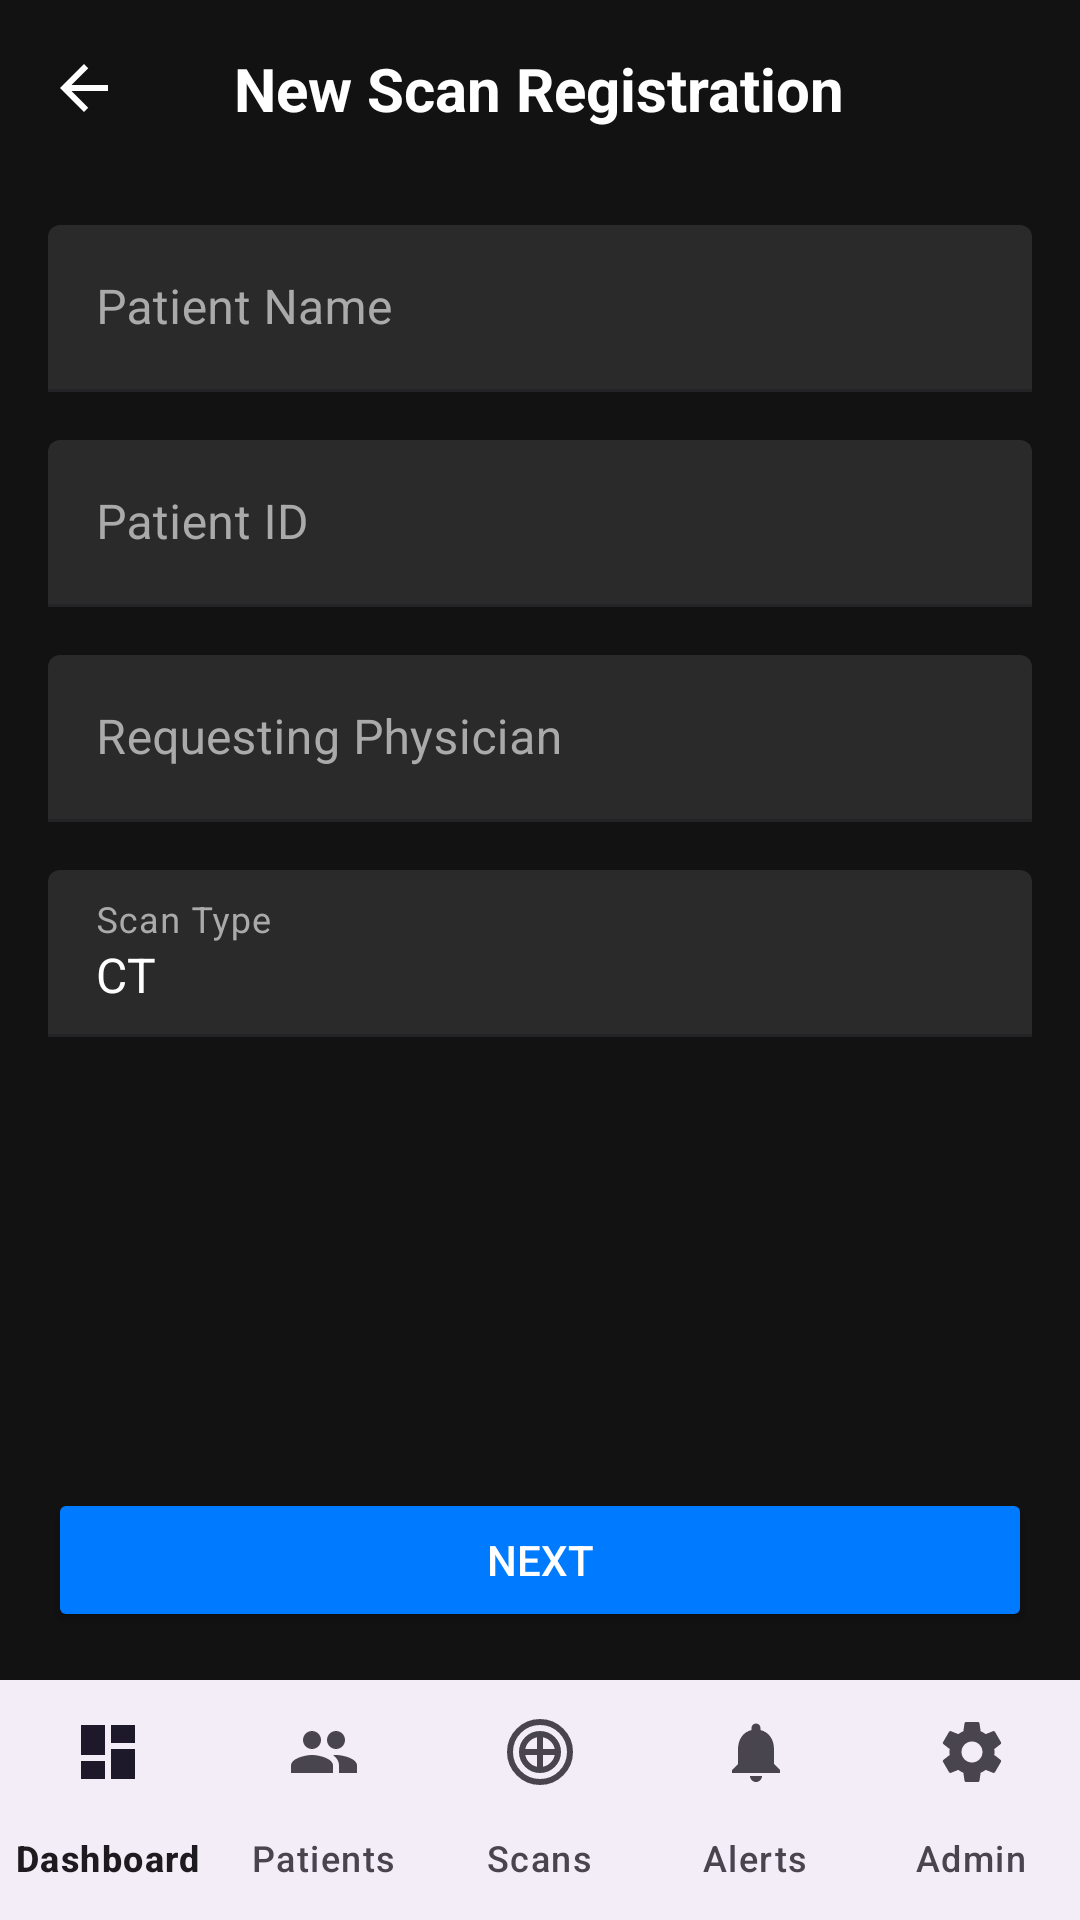

Layout XML and referenced resources for this Android screen:
<!-- AndroidManifest.xml: application theme Theme.FinalApp -->
<!-- res/layout/new_scans_register.xml -->
<?xml version="1.0" encoding="utf-8"?>
<RelativeLayout xmlns:android="http://schemas.android.com/apk/res/android"
    xmlns:app="http://schemas.android.com/apk/res-auto"
    xmlns:tools="http://schemas.android.com/tools"
    android:layout_width="match_parent"
    android:layout_height="match_parent"
    android:background="#121212"
    tools:context=".NewScanRegistrationActivity">

    <RelativeLayout
        android:id="@+id/header"
        android:layout_width="match_parent"
        android:layout_height="wrap_content"
        android:padding="16dp">

        <ImageView
            android:id="@+id/back_arrow"
            android:layout_width="24dp"
            android:layout_height="24dp"
            android:layout_alignParentStart="true"
            android:layout_centerVertical="true"
            android:src="@drawable/ic_arrow_back"
            app:tint="@android:color/white" />

        <TextView
            android:layout_width="wrap_content"
            android:layout_height="wrap_content"
            android:layout_centerInParent="true"
            android:text="New Scan Registration"
            android:textColor="@android:color/white"
            android:textSize="20sp"
            android:textStyle="bold" />
    </RelativeLayout>

    <LinearLayout
        android:layout_width="match_parent"
        android:layout_height="wrap_content"
        android:layout_below="@id/header"
        android:orientation="vertical"
        android:padding="16dp">

        <com.google.android.material.textfield.TextInputLayout
            style="@style/Widget.MaterialComponents.TextInputLayout.FilledBox"
            android:layout_width="match_parent"
            android:layout_height="wrap_content"
            android:hint="Patient Name"
            android:textColorHint="@android:color/darker_gray"
            app:boxBackgroundColor="#2A2A2A">

            <com.google.android.material.textfield.TextInputEditText
                android:id="@+id/patient_name_input"
                android:layout_width="match_parent"
                android:layout_height="wrap_content"
                android:textColor="@android:color/white" />
        </com.google.android.material.textfield.TextInputLayout>

        <com.google.android.material.textfield.TextInputLayout
            style="@style/Widget.MaterialComponents.TextInputLayout.FilledBox"
            android:layout_width="match_parent"
            android:layout_height="wrap_content"
            android:layout_marginTop="16dp"
            android:hint="Patient ID"
            android:textColorHint="@android:color/darker_gray"
            app:boxBackgroundColor="#2A2A2A">

            <com.google.android.material.textfield.TextInputEditText
                android:id="@+id/patient_id_input"
                android:layout_width="match_parent"
                android:layout_height="wrap_content"
                android:textColor="@android:color/white" />
        </com.google.android.material.textfield.TextInputLayout>

        <com.google.android.material.textfield.TextInputLayout
            style="@style/Widget.MaterialComponents.TextInputLayout.FilledBox"
            android:layout_width="match_parent"
            android:layout_height="wrap_content"
            android:layout_marginTop="16dp"
            android:hint="Requesting Physician"
            android:textColorHint="@android:color/darker_gray"
            app:boxBackgroundColor="#2A2A2A">

            <com.google.android.material.textfield.TextInputEditText
                android:id="@+id/requesting_physician_input"
                android:layout_width="match_parent"
                android:layout_height="wrap_content"
                android:textColor="@android:color/white" />
        </com.google.android.material.textfield.TextInputLayout>

        <com.google.android.material.textfield.TextInputLayout
            style="@style/Widget.MaterialComponents.TextInputLayout.FilledBox"
            android:layout_width="match_parent"
            android:layout_height="wrap_content"
            android:layout_marginTop="16dp"
            android:hint="Scan Type"
            android:textColorHint="@android:color/darker_gray"
            app:boxBackgroundColor="#2A2A2A">

            <com.google.android.material.textfield.TextInputEditText
                android:id="@+id/scan_type_input"
                android:layout_width="match_parent"
                android:layout_height="wrap_content"
                android:enabled="false"
                android:text="CT"
                android:textColor="@android:color/white" />
        </com.google.android.material.textfield.TextInputLayout>

    </LinearLayout>

    <Button
        android:id="@+id/next_button"
        android:layout_width="match_parent"
        android:layout_height="wrap_content"
        android:layout_above="@id/bottom_navigation"
        android:layout_margin="16dp"
        android:backgroundTint="#007BFF"
        android:text="Next"
        android:textColor="@android:color/white" />

    <com.google.android.material.bottomnavigation.BottomNavigationView
        android:id="@+id/bottom_navigation"
        android:layout_width="match_parent"
        android:layout_height="wrap_content"
        android:layout_alignParentBottom="true"
        app:labelVisibilityMode="labeled"
        app:menu="@menu/bottom_navigation_menu" />

</RelativeLayout>
<!-- resources referenced by this layout -->
<resources>
  <!-- drawable ic_arrow_back (drawable) -->
  <vector xmlns:android="http://schemas.android.com/apk/res/android"
      android:width="24dp"
      android:height="24dp"
      android:viewportWidth="24"
      android:viewportHeight="24">
    <path
        android:fillColor="@android:color/white"
        android:pathData="M20,11H7.83l5.59,-5.59L12,4l-8,8 8,8 1.41,-1.41L7.83,13H20v-2z" />
  </vector>
  <style name="Theme.FinalApp" parent="Base.Theme.FinalApp" />
  <style name="Base.Theme.FinalApp" parent="Theme.Material3.DayNight.NoActionBar">
          
          <item name="materialButtonStyle">@style/Widget.App.Button</item>
      </style>
  <style name="Widget.App.Button" parent="Widget.Material3.Button">
          <item name="cornerRadius">24dp</item>
      </style>
</resources>
